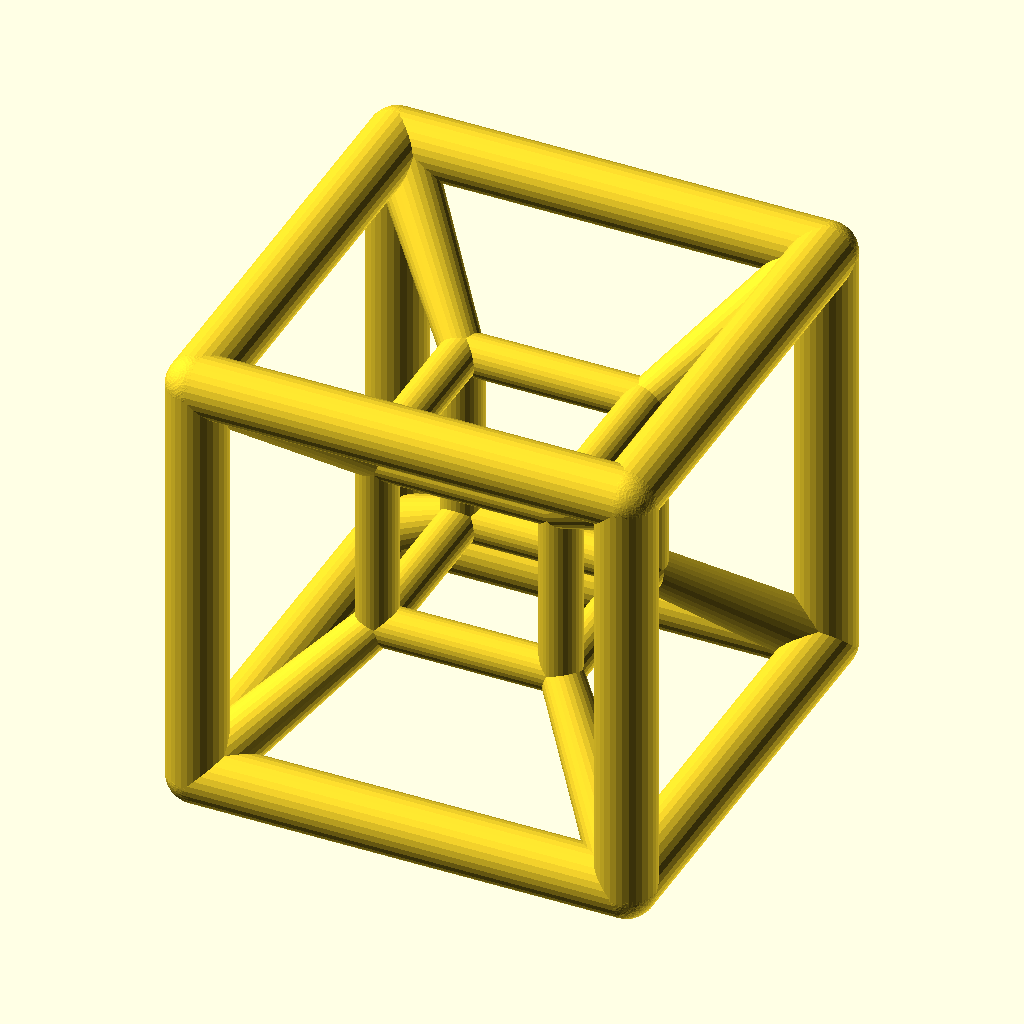
Cell 1: rendered with the file's own defaults.
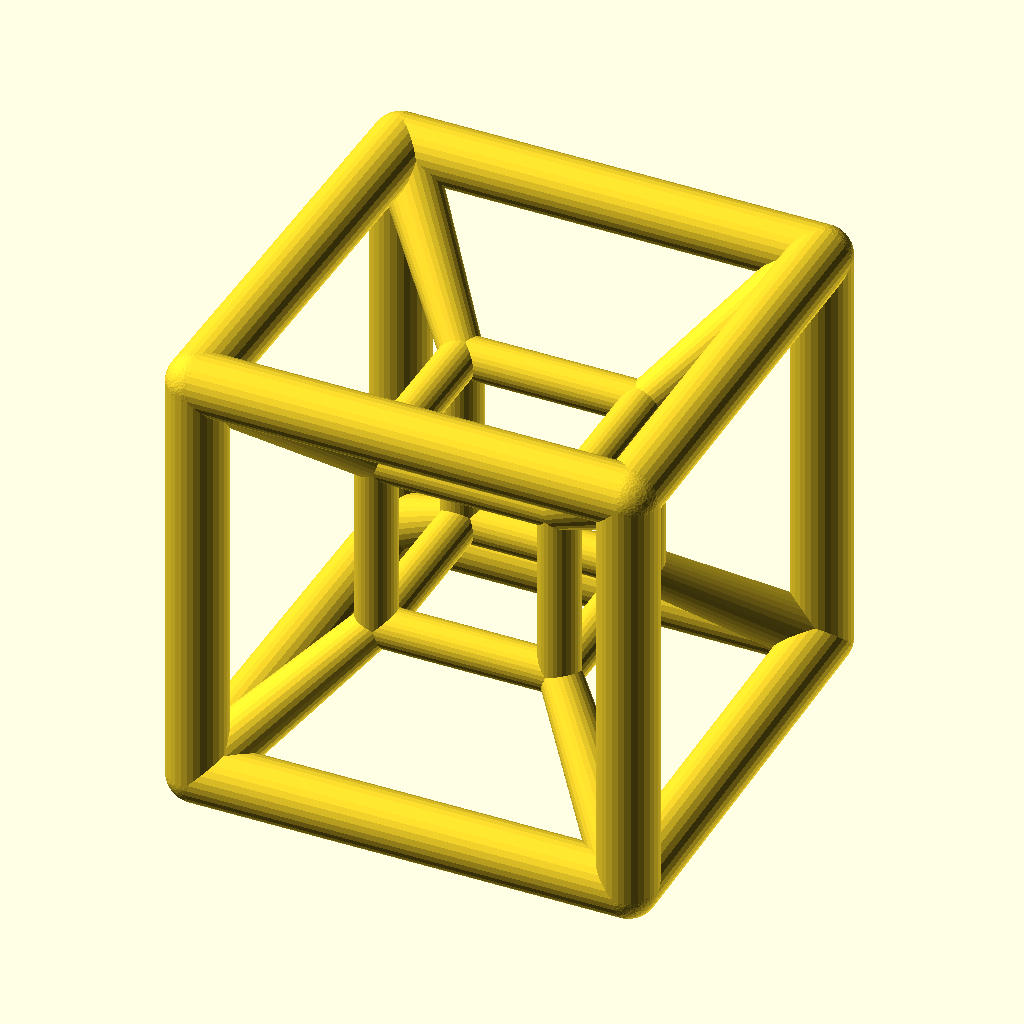
Cell 2: a2 = 89 (everything else at default).
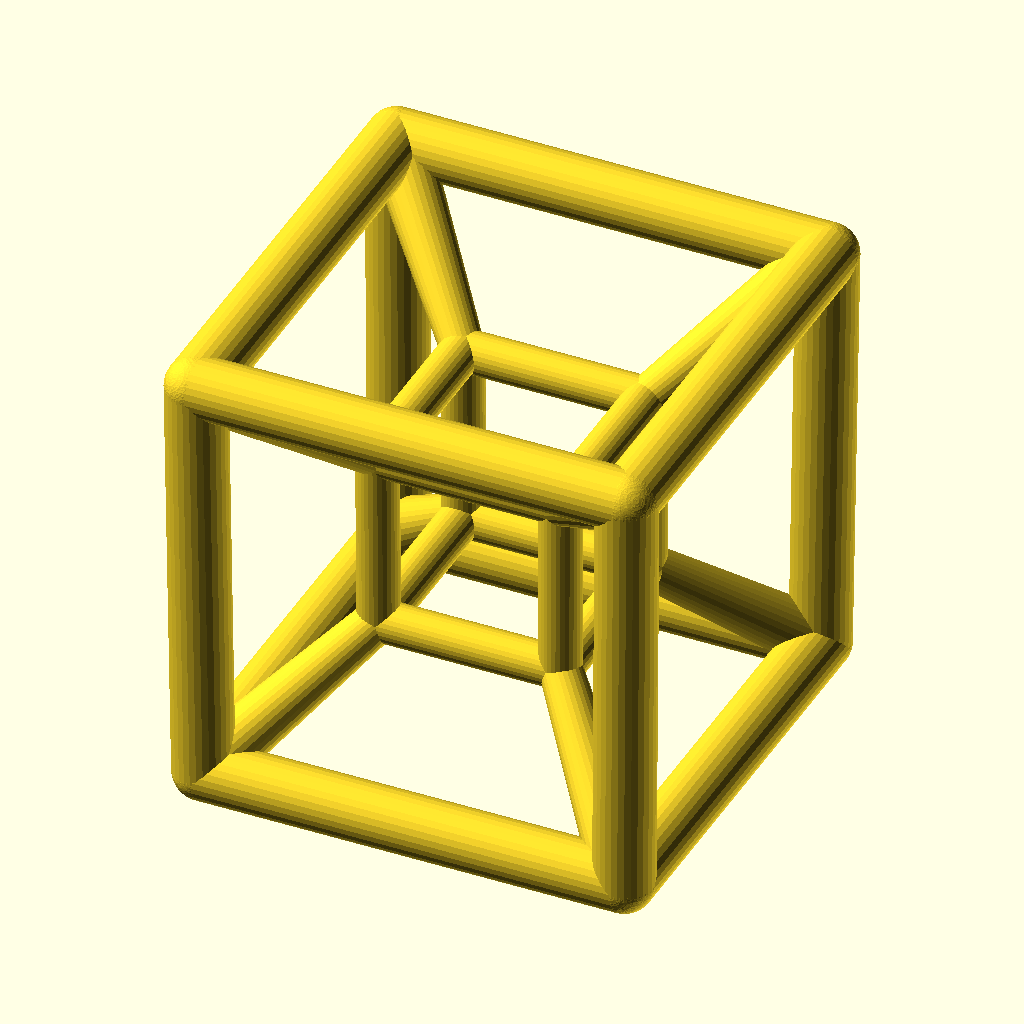
Cell 3: the same model with a3 = 89.
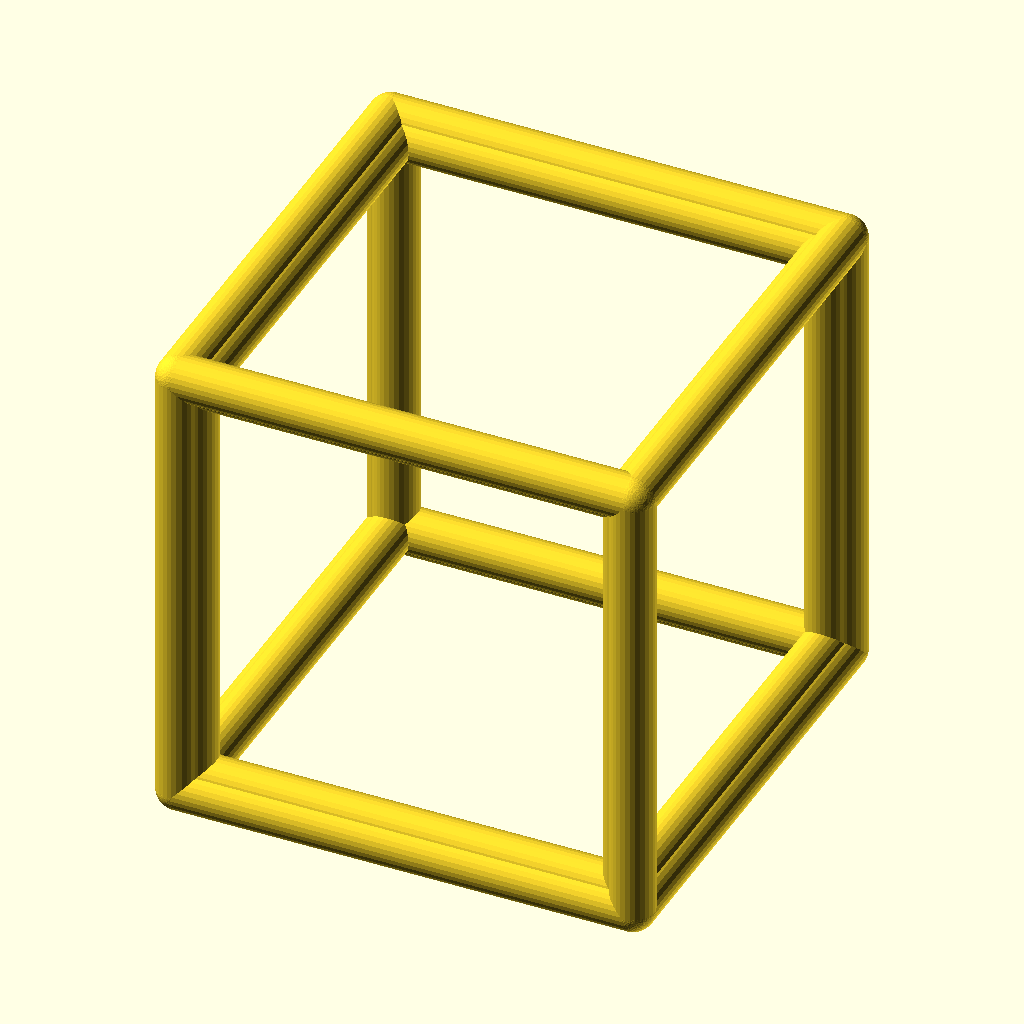
Cell 4: the same model with view_radius = 400.
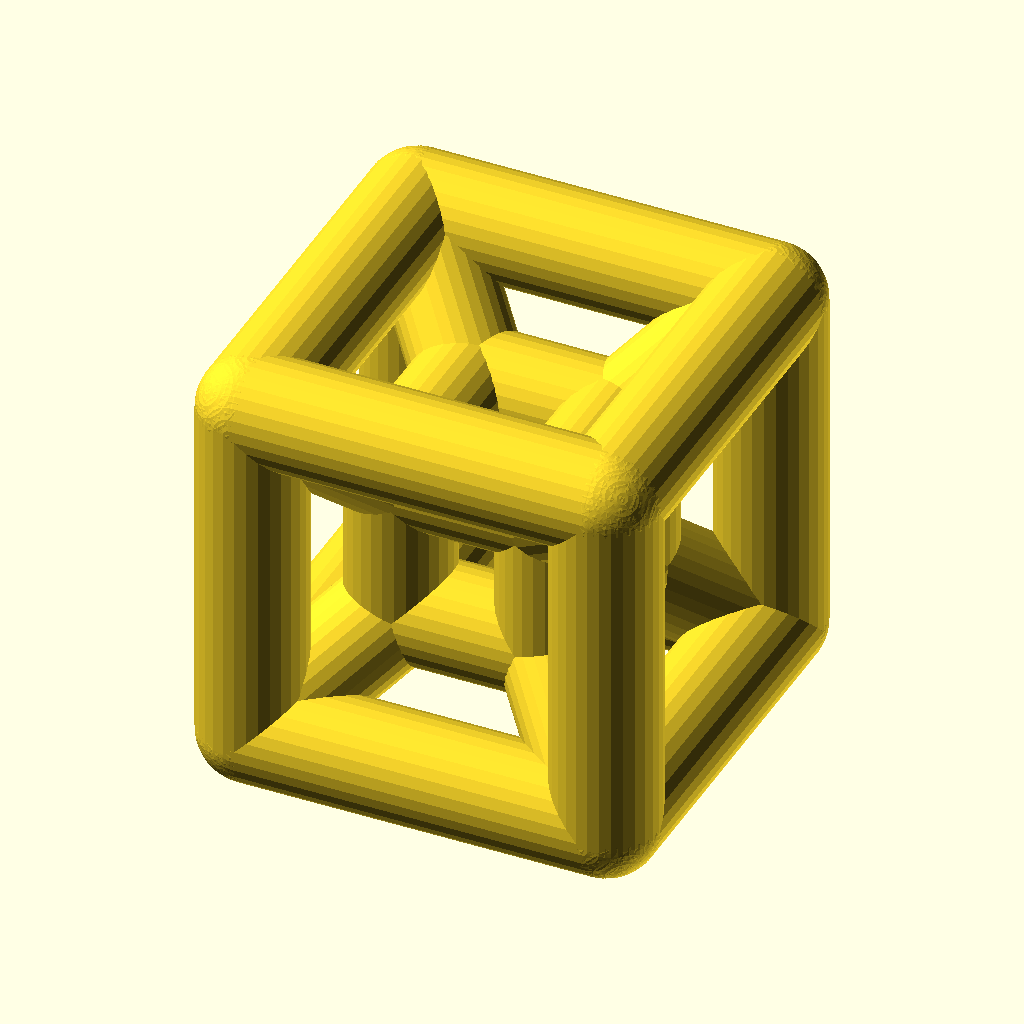
Cell 5: min_thickness = 5 (everything else at default).
All cells are drawn from the same view direction (rotation 55°, 0°, 25°, orthographic, colour scheme Cornfield), but the view is re-fitted for each cell, so position and scale can differ between cells as well as the parameter.
OpenSCAD source file inputs/thingiverse/files/thing-998310/Hypercube3.scad:
//A Hypercube from any angle.

/* Method 1 */
//Angle in xy-plane
a1 = 0;//[0:360]

//Angle from xy-plane
a2 = 0;//[-89:89]

//angle from xyz-space
a3 = 0;//[-89:89]

//distance of view point from the center
view_radius = 25;//[5:400]

//of an edge 
min_thickness = 1;//[1:0.2:5]

//of an edge 
max_thickness = 5;//[1:0.2:10]

// of circumhypersphere 
Radius = 20;//[5:100]

plot_points = 30;//[30:100]

/*  Hidden */

//The bone module generates a vertical cylinder that is capped by sphere.
module bone2(rad1,rad2,height,fn){
hull(){
translate([0,0,height])
       sphere(r=rad2,center=true,$fn=fn);
sphere(r=rad1,center=true,$fn=fn);
  }  }     
 
 // The edge module defines a bone from point p1 to point p2
 module edge2(p1,p2,rad1,rad2,fn){
     translate(p1)
     rotate(acos(([0,0,1]*(p2-p1))/norm(p2-p1)),
         (pow((p2-p1)[0],2)+pow((p2-p1)[1],2)==0 &&(p2-p1)[2]<0)?
            [1,0,0]: cross([0,0,1],p2-p1))
     bone2(rad1,rad2,norm(p2-p1),fn);
 }
 
// Polytope draws all the edges. 
module polytope2(verts,edges,dists,minrad,maxrad,plot_points){      
 for(i=[0:len(edges)-1]){
     edge2(verts[edges[i][0]],verts[edges[i][1]],
            minrad+(maxrad-minrad)*pow(1.05,-1*dists[edges[i][0]]),
            minrad+(maxrad-minrad)*pow(1.05,-1*dists[edges[i][1]]),
     plot_points);}
 }
 
v=[view_radius*cos(a1)*cos(a2)*cos(a3),
   view_radius*sin(a1)*cos(a2)*cos(a3),
   view_radius*sin(a2)*cos(a3),
   view_radius*sin(a3)];
   
//XB YB ZB are an orthonormal basis for the space that we project onto. 
XB = triplecross([0,0,1,0],[0,0,0,1],v)/norm(triplecross([0,0,1,0],[0,0,0,1],v));

YB = triplecross([0,0,0,1],v,XB)/norm(triplecross([0,0,0,1],v,XB));

ZB = triplecross(v,XB,YB)/norm(triplecross(v,XB,YB));

 Hcube_verts = [project(Radius/2*[1,1,1,1],v,XB,YB,ZB),
                project(Radius/2*[-1,1,1,1],v,XB,YB,ZB),
                project(Radius/2*[1,-1,1,1],v,XB,YB,ZB),
                project(Radius/2*[1,1,-1,1],v,XB,YB,ZB),
                project(Radius/2*[1,1,1,-1],v,XB,YB,ZB),
                project(Radius/2*[-1,-1,1,1],v,XB,YB,ZB),
                project(Radius/2*[-1,1,-1,1],v,XB,YB,ZB),
                project(Radius/2*[-1,1,1,-1],v,XB,YB,ZB),
                project(Radius/2*[1,-1,-1,1],v,XB,YB,ZB),
                project(Radius/2*[1,-1,1,-1],v,XB,YB,ZB),
                project(Radius/2*[1,1,-1,-1],v,XB,YB,ZB),
                project(Radius/2*[-1,-1,-1,1],v,XB,YB,ZB),
                project(Radius/2*[-1,-1,1,-1],v,XB,YB,ZB),
                project(Radius/2*[-1,1,-1,-1],v,XB,YB,ZB),
                project(Radius/2*[1,-1,-1,-1],v,XB,YB,ZB),
                project(Radius/2*[-1,-1,-1,-1],v,XB,YB,ZB)];
 
 Hcube_dists = [norm(v-Radius/2*[1,1,1,1]),
                norm(v-Radius/2*[-1,1,1,1]),
                norm(v-Radius/2*[1,-1,1,1]),
                norm(v-Radius/2*[1,1,-1,1]),
                norm(v-Radius/2*[1,1,1,-1]),
                norm(v-Radius/2*[-1,-1,1,1]),
                norm(v-Radius/2*[-1,1,-1,1]),
                norm(v-Radius/2*[-1,1,1,-1]),
                norm(v-Radius/2*[1,-1,-1,1]),
                norm(v-Radius/2*[1,-1,1,-1]),
                norm(v-Radius/2*[1,1,-1,-1]),
                norm(v-Radius/2*[-1,-1,-1,1]),
                norm(v-Radius/2*[-1,-1,1,-1]),
                norm(v-Radius/2*[-1,1,-1,-1]),
                norm(v-Radius/2*[1,-1,-1,-1]),
                norm(v-Radius/2*[-1,-1,-1,-1])];
 
 Hcube_edges = [[0,1],[0,2],[0,3],[0,4],
                [1,5],[1,6],[1,7],
                [2,5],[2,8],[2,9],
                [3,6],[3,8],[3,10],
                [4,7],[4,9],[4,10],
                [5,11],[5,12],[6,11],[6,13],
                [7,12],[7,13],[8,11],[8,14],
                [9,12],[9,14],[10,13],[10,14],
                [11,15],[12,15],[13,15],[14,15]];
 
// The cross product in 4D
function triplecross(v1,v2,v3) = 
         [v1[1]*(v2[2]*v3[3]-v2[3]*v3[2])
         -v1[2]*(v2[3]*v3[1]-v2[1]*v3[3])
         +v1[3]*(v2[1]*v3[2]-v2[2]*v3[1]),
             -v1[0]*(v2[2]*v3[3]-v2[3]*v3[2])
             +v1[2]*(v2[3]*v3[0]-v2[0]*v3[3])
             -v1[3]*(v2[0]*v3[2]-v2[2]*v3[0]),
                   v1[0]*(v2[1]*v3[3]-v2[3]*v3[1])
                  -v1[1]*(v2[3]*v3[0]-v2[0]*v3[3])
                  +v1[3]*(v2[0]*v3[1]-v2[1]*v3[0]),
                       -v1[0]*(v2[1]*v3[2]-v2[2]*v3[1])
                       +v1[1]*(v2[2]*v3[0]-v2[0]*v3[2])
                       -v1[2]*(v2[0]*v3[1]-v2[1]*v3[0])];

//Convert the 4D shadow to 3D coordinates                    
function project(p,V,xb,yb,zb,) = 
    [xb*shadow(p,V),yb*shadow(p,V),zb*shadow(p,V)];

// In 4D this calculates the point on the shadow or point p viewed from V
function shadow(p,V)=
    V-((V*V)/((p-V)*V)*(p-V));

polytope2(Hcube_verts,Hcube_edges,Hcube_dists,
                min_thickness,max_thickness,plot_points);
 
 //programmed by Will Webber 2015
Customizer parameters (derived from the source; name, type, default, range or options):
a1: number, default 0, range 0 to 360
a2: number, default 0, range -89 to 89
a3: number, default 0, range -89 to 89
view_radius: number, default 25, range 5 to 400
min_thickness: number, default 1, range 1 to 5, step 0.2
max_thickness: number, default 5, range 1 to 10, step 0.2
Radius: number, default 20, range 5 to 100
plot_points: number, default 30, range 30 to 100
